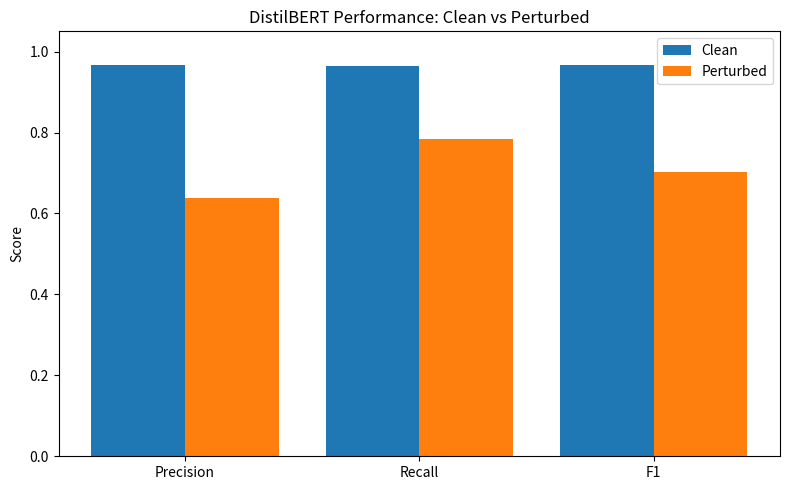

Generate this figure with matplotlib: (Note: this script raises an exception after producing the figure.)
import matplotlib.pyplot as plt

clean = {"Precision": 0.9672, "Recall": 0.9642, "F1": 0.9657}
perturbed = {"Precision": 0.6384, "Recall": 0.7836, "F1": 0.7036}

metrics = list(clean.keys())

clean_vals = [clean[m] for m in metrics]
pert_vals = [perturbed[m] for m in metrics]

x = range(len(metrics))

plt.figure(figsize=(8,5))
plt.bar([i - 0.2 for i in x], clean_vals, width=0.4, label="Clean")
plt.bar([i + 0.2 for i in x], pert_vals, width=0.4, label="Perturbed")

plt.xticks(x, metrics)
plt.ylabel("Score")
plt.title("DistilBERT Performance: Clean vs Perturbed")
plt.ylim(0,1.05)
plt.legend()

plt.tight_layout()
plt.savefig("outputs/fig_robustness_clean_vs_perturbed.png", dpi=300)
plt.show()
